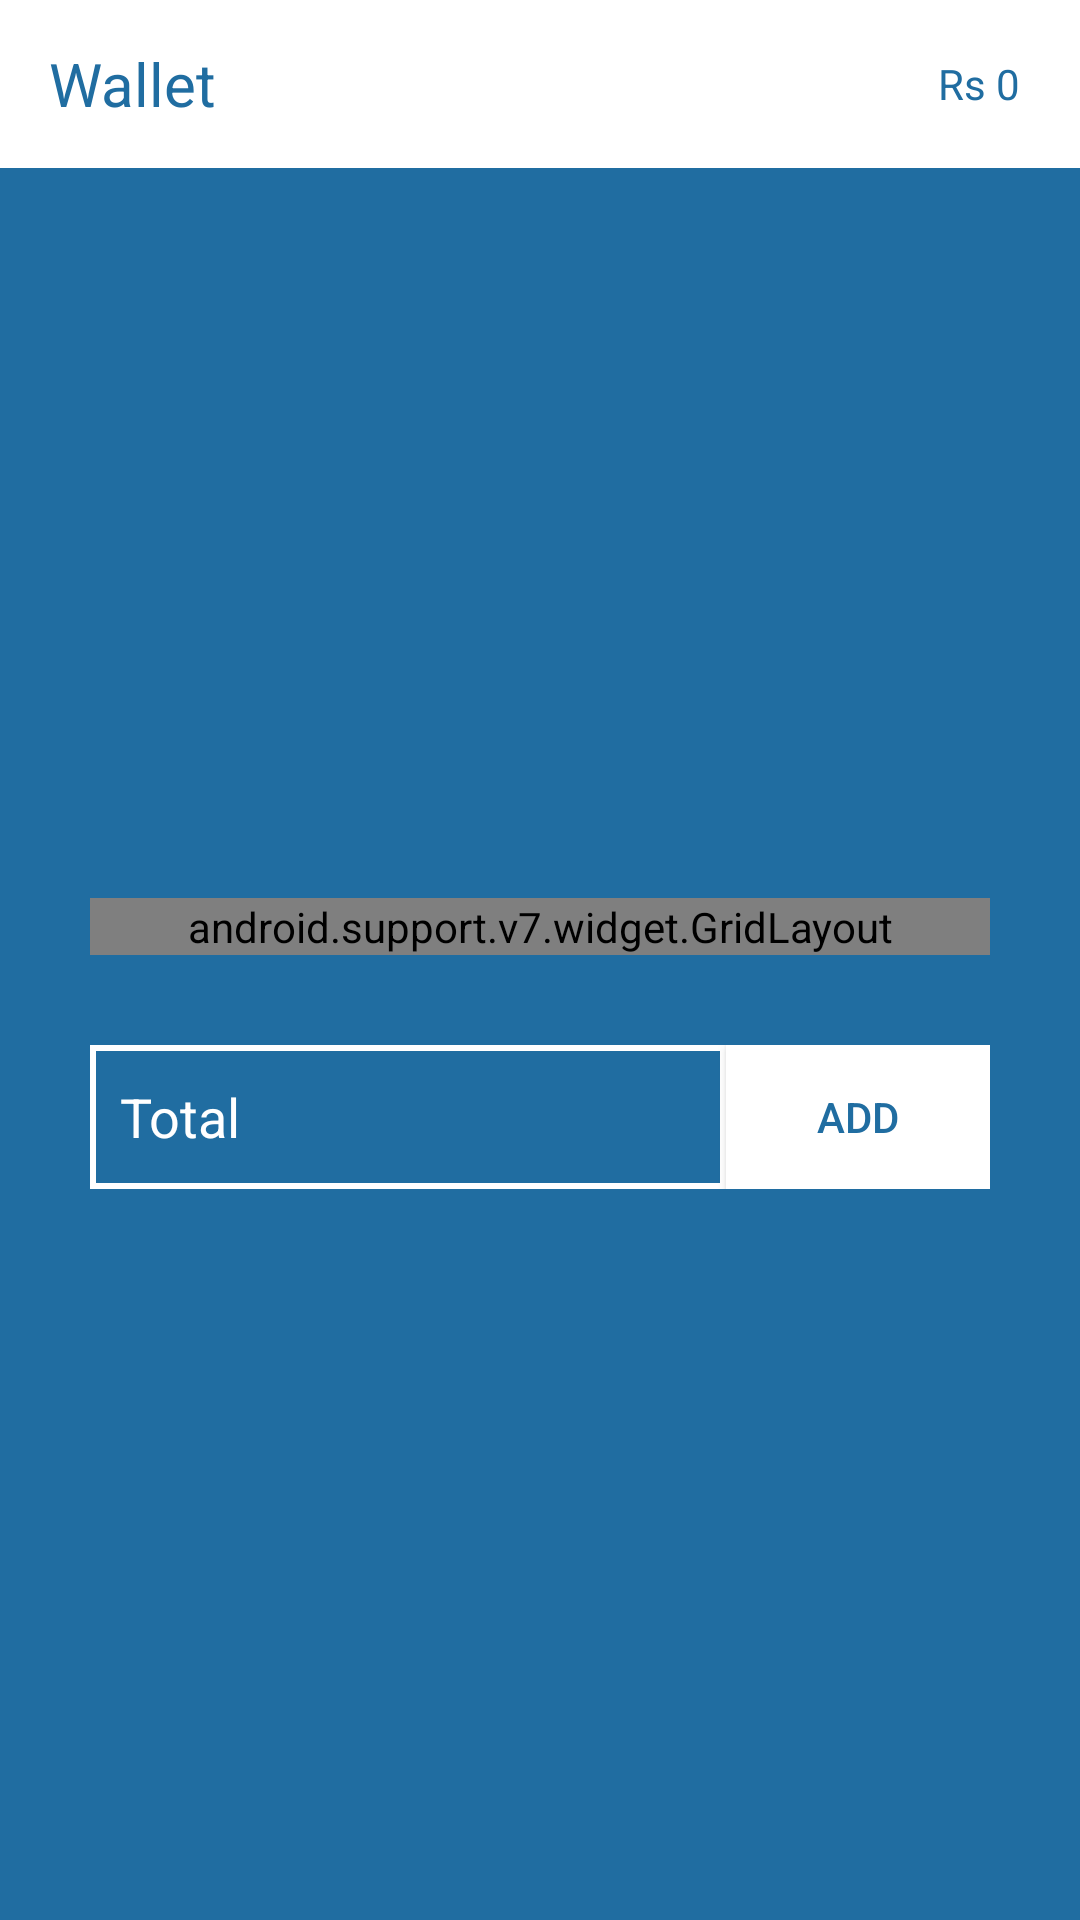

This screen was rendered from an Android layout file. Write that file and the resources it references.
<!-- AndroidManifest.xml: application theme AppTheme -->
<!-- res/layout/activity_main.xml -->
<?xml version="1.0" encoding="utf-8"?>
<LinearLayout xmlns:android="http://schemas.android.com/apk/res/android"
    xmlns:app="http://schemas.android.com/apk/res-auto"
    xmlns:tools="http://schemas.android.com/tools"
    android:layout_width="match_parent"
    android:layout_height="match_parent"
    android:orientation="vertical"
    android:background="@color/mainBackground"
    tools:context="com.example.asimm.wallet.MainActivity">

    <include
        android:id="@+id/toolbarLayout"
        layout="@layout/toolbar" />

    <LinearLayout
        android:layout_width="match_parent"
        android:layout_height="match_parent"
        android:layout_gravity="center"
        android:gravity="center">
    <LinearLayout
        android:layout_width="match_parent"
        android:layout_height="wrap_content"
        android:orientation="vertical"
        android:layout_gravity="center">

        <android.support.v7.widget.GridLayout
            android:layout_width="match_parent"
            android:layout_height="match_parent"
            android:layout_gravity="center"
            android:layout_marginLeft="30dp"
            android:layout_marginRight="30dp"
            app:columnCount="2">

            <Button
                android:id="@+id/quickButton1"
                android:layout_marginRight="10dp"
                android:background="@color/buttonColor"
                android:text="50"
                android:textColor="@color/textColor"
                android:textSize="20sp"
                app:layout_columnWeight="1" />

            <Button
                android:id="@+id/quickButton2"
                android:layout_marginLeft="10dp"
                android:background="@color/buttonColor"
                android:text="100"
                android:textColor="@color/textColor"
                android:textSize="20sp"
                app:layout_columnWeight="1" />

            <Button
                android:id="@+id/quickButton3"
                android:layout_marginRight="10dp"
                android:layout_marginTop="30dp"
                android:background="@color/buttonColor"
                android:text="500"
                android:textColor="@color/textColor"
                android:textSize="20sp"
                app:layout_columnWeight="1" />

            <Button
                android:id="@+id/quickButton4"
                android:layout_marginLeft="10dp"
                android:layout_marginTop="30dp"
                android:background="@color/buttonColor"
                android:text="1000"
                android:textColor="@color/textColor"
                android:textSize="20sp"
                app:layout_columnWeight="1" />

            <Button
                android:id="@+id/quickButton5"
                android:layout_marginRight="10dp"
                android:layout_marginTop="30dp"
                android:background="@color/buttonColor"
                android:text="5000"
                android:textColor="@color/textColor"
                android:textSize="20sp"
                app:layout_columnWeight="1" />

            <Button
                android:id="@+id/quickButton6"
                android:layout_marginLeft="10dp"
                android:layout_marginTop="30dp"
                android:background="@color/buttonColor"
                android:text="10000"
                android:textColor="@color/textColor"
                android:textSize="20sp"
                app:layout_columnWeight="1" />

            <Button
                android:id="@+id/quickButton7"
                android:layout_marginRight="10dp"
                android:layout_marginTop="30dp"
                android:background="@color/buttonColor"
                android:text="15000"
                android:textColor="@color/textColor"
                android:textSize="20sp"
                app:layout_columnWeight="1" />

            <Button
                android:id="@+id/quickButton8"
                android:layout_marginLeft="10dp"
                android:layout_marginTop="30dp"
                android:background="@color/buttonColor"
                android:text="50000"
                android:textColor="@color/textColor"
                android:textSize="20sp"
                app:layout_columnWeight="1" />

        </android.support.v7.widget.GridLayout>

        <RelativeLayout
            android:layout_width="match_parent"
            android:layout_height="wrap_content"
            android:layout_marginLeft="30dp"
            android:layout_marginRight="30dp"
            android:layout_marginTop="30dp"
            android:gravity="center">

            <EditText
                android:id="@+id/total"
                android:layout_width="match_parent"
                android:layout_height="wrap_content"
                android:layout_alignBottom="@+id/addButton"
                android:layout_alignTop="@+id/addButton"
                android:layout_toLeftOf="@+id/addButton"
                android:layout_weight="4"
                android:background="@drawable/edit_text_box"
                android:hint="Total"
                android:inputType="number"
                android:paddingLeft="10dp"
                android:textColorHint="@color/buttonColor" />

            <Button
                android:id="@+id/addButton"
                android:layout_width="wrap_content"
                android:layout_height="wrap_content"
                android:layout_alignParentEnd="true"
                android:layout_alignParentRight="true"
                android:layout_weight="1"
                android:background="@color/buttonColor"
                android:text="ADD"
                android:textColor="@color/textColor" />

        </RelativeLayout>
    </LinearLayout>
    </LinearLayout>
</LinearLayout>
<!-- res/layout/toolbar.xml (included above) -->
<?xml version="1.0" encoding="utf-8"?>
<RelativeLayout xmlns:android="http://schemas.android.com/apk/res/android"
    android:layout_width="match_parent"
    android:layout_height="wrap_content"
    android:orientation="vertical">

    <android.support.v7.widget.Toolbar
        android:id="@+id/toolbar"
        android:layout_width="match_parent"
        android:layout_height="?attr/actionBarSize"
        android:background="@color/buttonColor"
        android:elevation="@dimen/_6sdp">


        <RelativeLayout
            android:id="@+id/rel"
            android:layout_width="match_parent"
            android:layout_height="match_parent">

            <TextView
                android:id="@+id/toolbar_title"
                android:layout_width="wrap_content"
                android:layout_height="match_parent"
                android:layout_alignParentLeft="true"
                android:layout_alignParentStart="true"
                android:layout_gravity="center|clip_vertical"
                android:fontFamily="sans-serif"
                android:gravity="center"
                android:text="Wallet"
                android:textColor="@color/textColor"
                android:textSize="20sp" />

            <TextView
                android:id="@+id/tvIncome"
                android:layout_width="wrap_content"
                android:layout_height="match_parent"
                android:layout_alignParentEnd="true"
                android:layout_alignParentRight="true"
                android:layout_gravity="center|clip_vertical"
                android:layout_marginRight="20dp"
                android:fontFamily="sans-serif"
                android:gravity="center"
                android:text="0"
                android:textColor="@color/textColor" />

            <TextView
                android:id="@+id/lable"
                android:layout_width="wrap_content"
                android:layout_height="match_parent"
                android:layout_gravity="center|clip_vertical"
                android:layout_toLeftOf="@id/tvIncome"
                android:fontFamily="sans-serif"
                android:gravity="center"
                android:text="Rs "
                android:textColor="@color/textColor" />

        </RelativeLayout>


    </android.support.v7.widget.Toolbar>

</RelativeLayout>
<!-- resources referenced by this layout -->
<resources>
  <color name="buttonColor">#ffffff</color>
  <color name="mainBackground">#206da1</color>
  <color name="textColor">#206da1</color>
  <!-- drawable edit_text_box (drawable) -->
  <?xml version="1.0" encoding="utf-8"?>
  <shape xmlns:android="http://schemas.android.com/apk/res/android"
      android:dither="true">
      <stroke
          android:color="@color/buttonColor"
          android:width="2dp"/>
  
      <size
          android:height="30dp"/>
  
  </shape>
  <style name="AppTheme" parent="Theme.AppCompat.Light.NoActionBar">
          
          <item name="colorPrimary">@color/colorPrimary</item>
          <item name="colorPrimaryDark">@color/colorPrimaryDark</item>
          <item name="colorAccent">@color/colorPrimary</item>
          <item name="android:textColorSecondary">@color/textColor</item>
      </style>
  <color name="colorPrimary">#3F51B5</color>
  <color name="colorPrimaryDark">#303F9F</color>
</resources>
